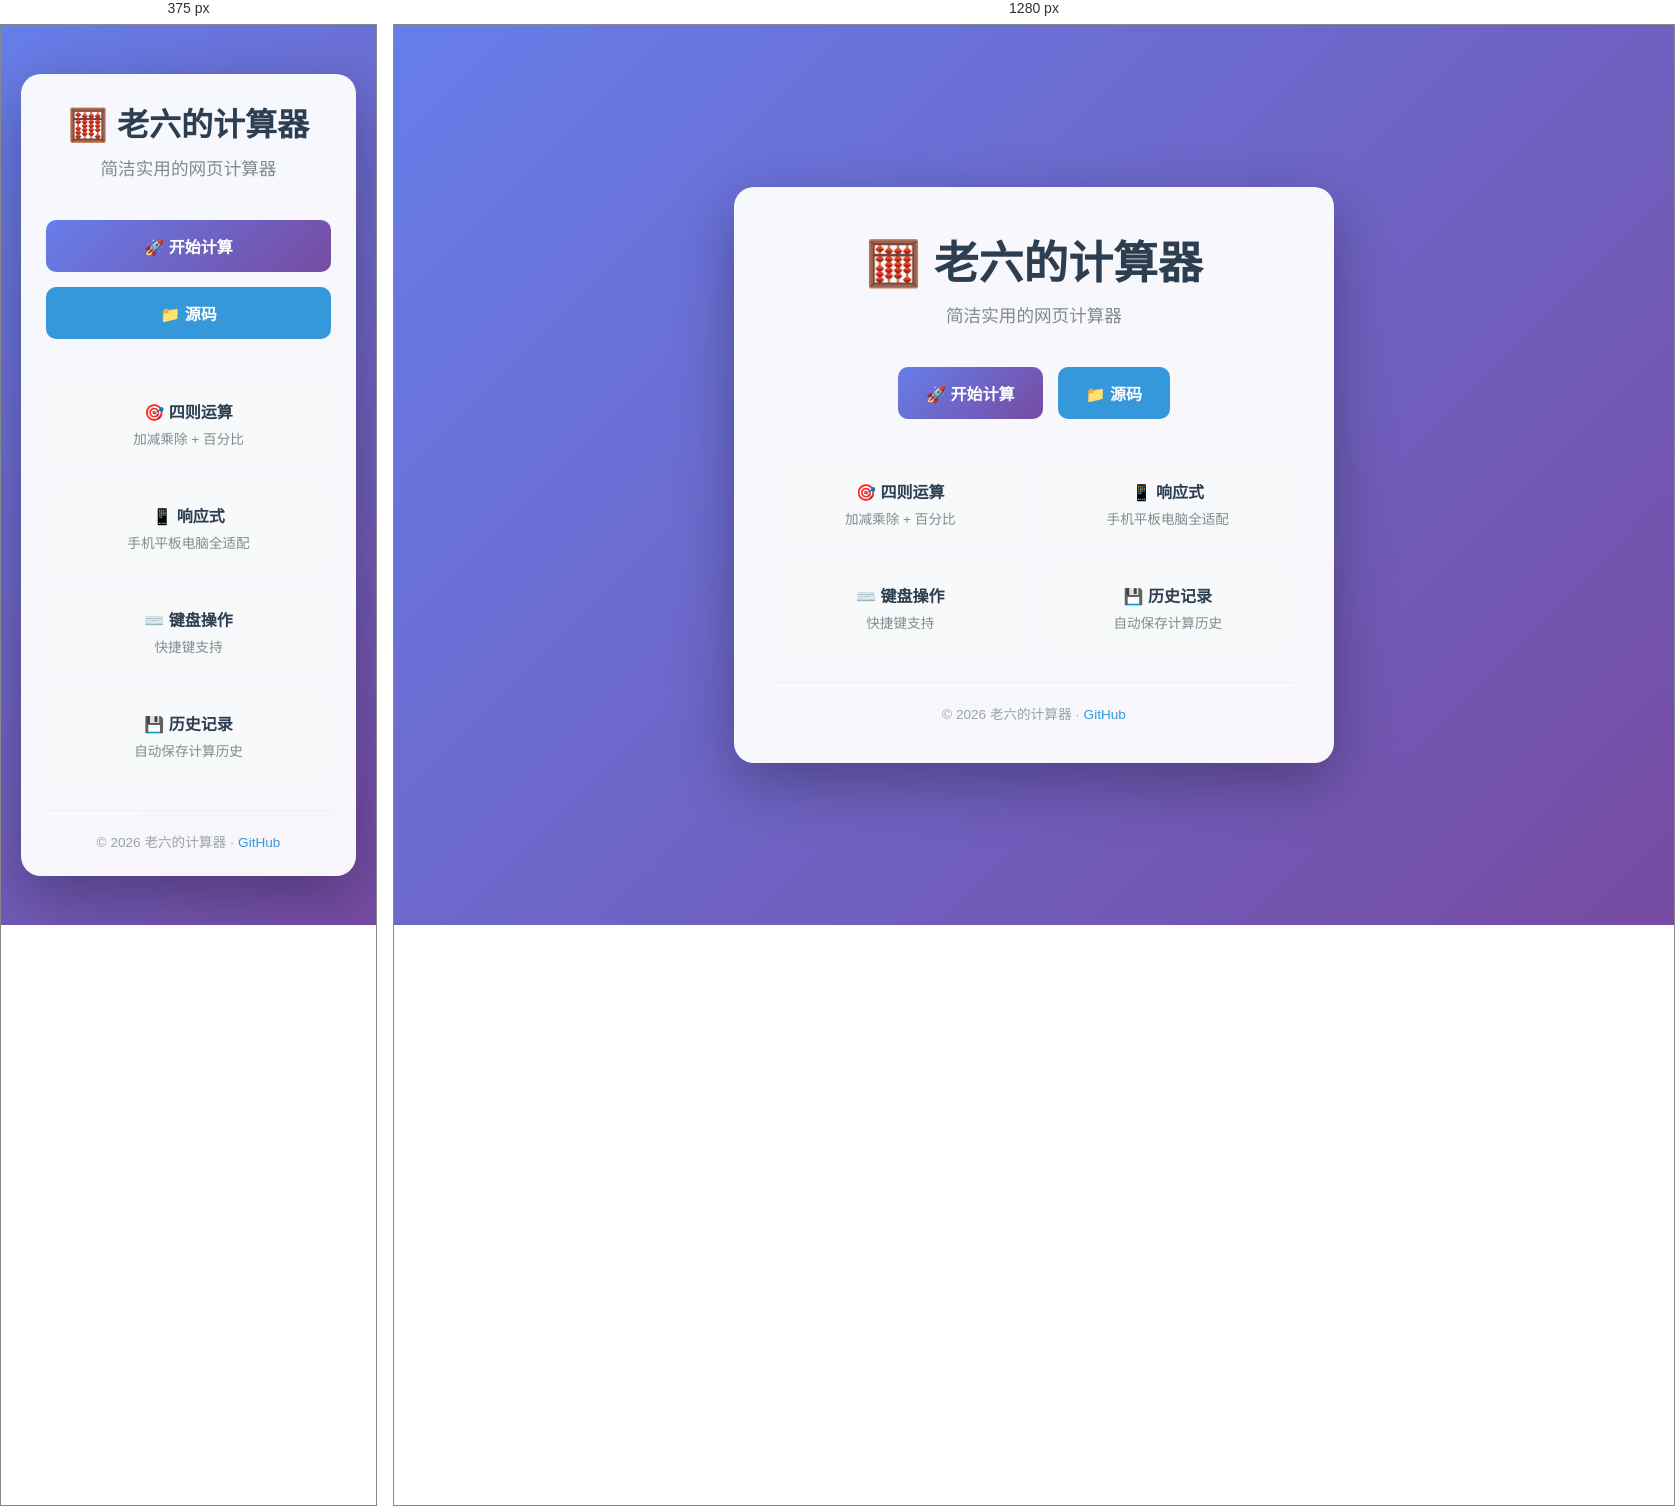
Rendered at 375 px and 1280 px, left to right.

<!-- file: index.html -->
<!DOCTYPE html>
<html lang="zh-CN">
<head>
    <meta charset="UTF-8">
    <meta name="viewport" content="width=device-width, initial-scale=1.0">
    <title>老六的计算器</title>
    <style>
        * {
            margin: 0;
            padding: 0;
            box-sizing: border-box;
        }

        body {
            font-family: -apple-system, BlinkMacSystemFont, 'Segoe UI', Roboto, sans-serif;
            background: linear-gradient(135deg, #667eea 0%, #764ba2 100%);
            min-height: 100vh;
            display: flex;
            justify-content: center;
            align-items: center;
            padding: 20px;
        }

        .container {
            max-width: 600px;
            width: 100%;
            background: rgba(255, 255, 255, 0.95);
            border-radius: 20px;
            box-shadow: 0 20px 60px rgba(0, 0, 0, 0.3);
            padding: 40px;
            text-align: center;
        }

        h1 {
            font-size: 2.8rem;
            color: #2c3e50;
            margin-bottom: 10px;
        }

        .subtitle {
            color: #7f8c8d;
            font-size: 1.1rem;
            margin-bottom: 40px;
        }

        .buttons {
            display: flex;
            gap: 15px;
            justify-content: center;
            margin-bottom: 40px;
            flex-wrap: wrap;
        }

        .btn {
            display: inline-block;
            padding: 14px 28px;
            background: #3498db;
            color: white;
            text-decoration: none;
            border-radius: 10px;
            font-weight: 600;
            font-size: 1rem;
            transition: all 0.3s ease;
            border: none;
            cursor: pointer;
        }

        .btn:hover {
            transform: translateY(-2px);
            box-shadow: 0 5px 20px rgba(0, 0, 0, 0.2);
        }

        .btn-primary {
            background: linear-gradient(135deg, #667eea 0%, #764ba2 100%);
        }

        .features {
            display: grid;
            grid-template-columns: repeat(2, 1fr);
            gap: 15px;
            margin-bottom: 30px;
        }

        .feature {
            background: #f8f9fa;
            padding: 20px 15px;
            border-radius: 10px;
        }

        .feature h3 {
            color: #2c3e50;
            margin-bottom: 5px;
            font-size: 1rem;
        }

        .feature p {
            color: #7f8c8d;
            font-size: 0.85rem;
        }

        footer {
            padding-top: 20px;
            border-top: 1px solid #eee;
            color: #95a5a6;
            font-size: 0.85rem;
        }

        footer a {
            color: #3498db;
            text-decoration: none;
        }

        footer a:hover {
            text-decoration: underline;
        }

        @media (max-width: 480px) {
            .container {
                padding: 25px;
            }

            h1 {
                font-size: 2rem;
            }

            .features {
                grid-template-columns: 1fr;
            }

            .buttons {
                flex-direction: column;
            }
        }
    </style>
</head>
<body>
    <div class="container">
        <h1>🧮 老六的计算器</h1>
        <p class="subtitle">简洁实用的网页计算器</p>

        <div class="buttons">
            <a href="https://hhxxhzy.github.io/laoliu-calculator/" class="btn btn-primary">🚀 开始计算</a>
            <a href="https://github.com/hhxxhzy/laoliu-calculator" class="btn">📁 源码</a>
        </div>

        <div class="features">
            <div class="feature">
                <h3>🎯 四则运算</h3>
                <p>加减乘除 + 百分比</p>
            </div>
            <div class="feature">
                <h3>📱 响应式</h3>
                <p>手机平板电脑全适配</p>
            </div>
            <div class="feature">
                <h3>⌨️ 键盘操作</h3>
                <p>快捷键支持</p>
            </div>
            <div class="feature">
                <h3>💾 历史记录</h3>
                <p>自动保存计算历史</p>
            </div>
        </div>

        <footer>
            <p>© 2026 老六的计算器 · <a href="https://github.com/hhxxhzy/laoliu-calculator">GitHub</a></p>
        </footer>
    </div>
</body>
</html>